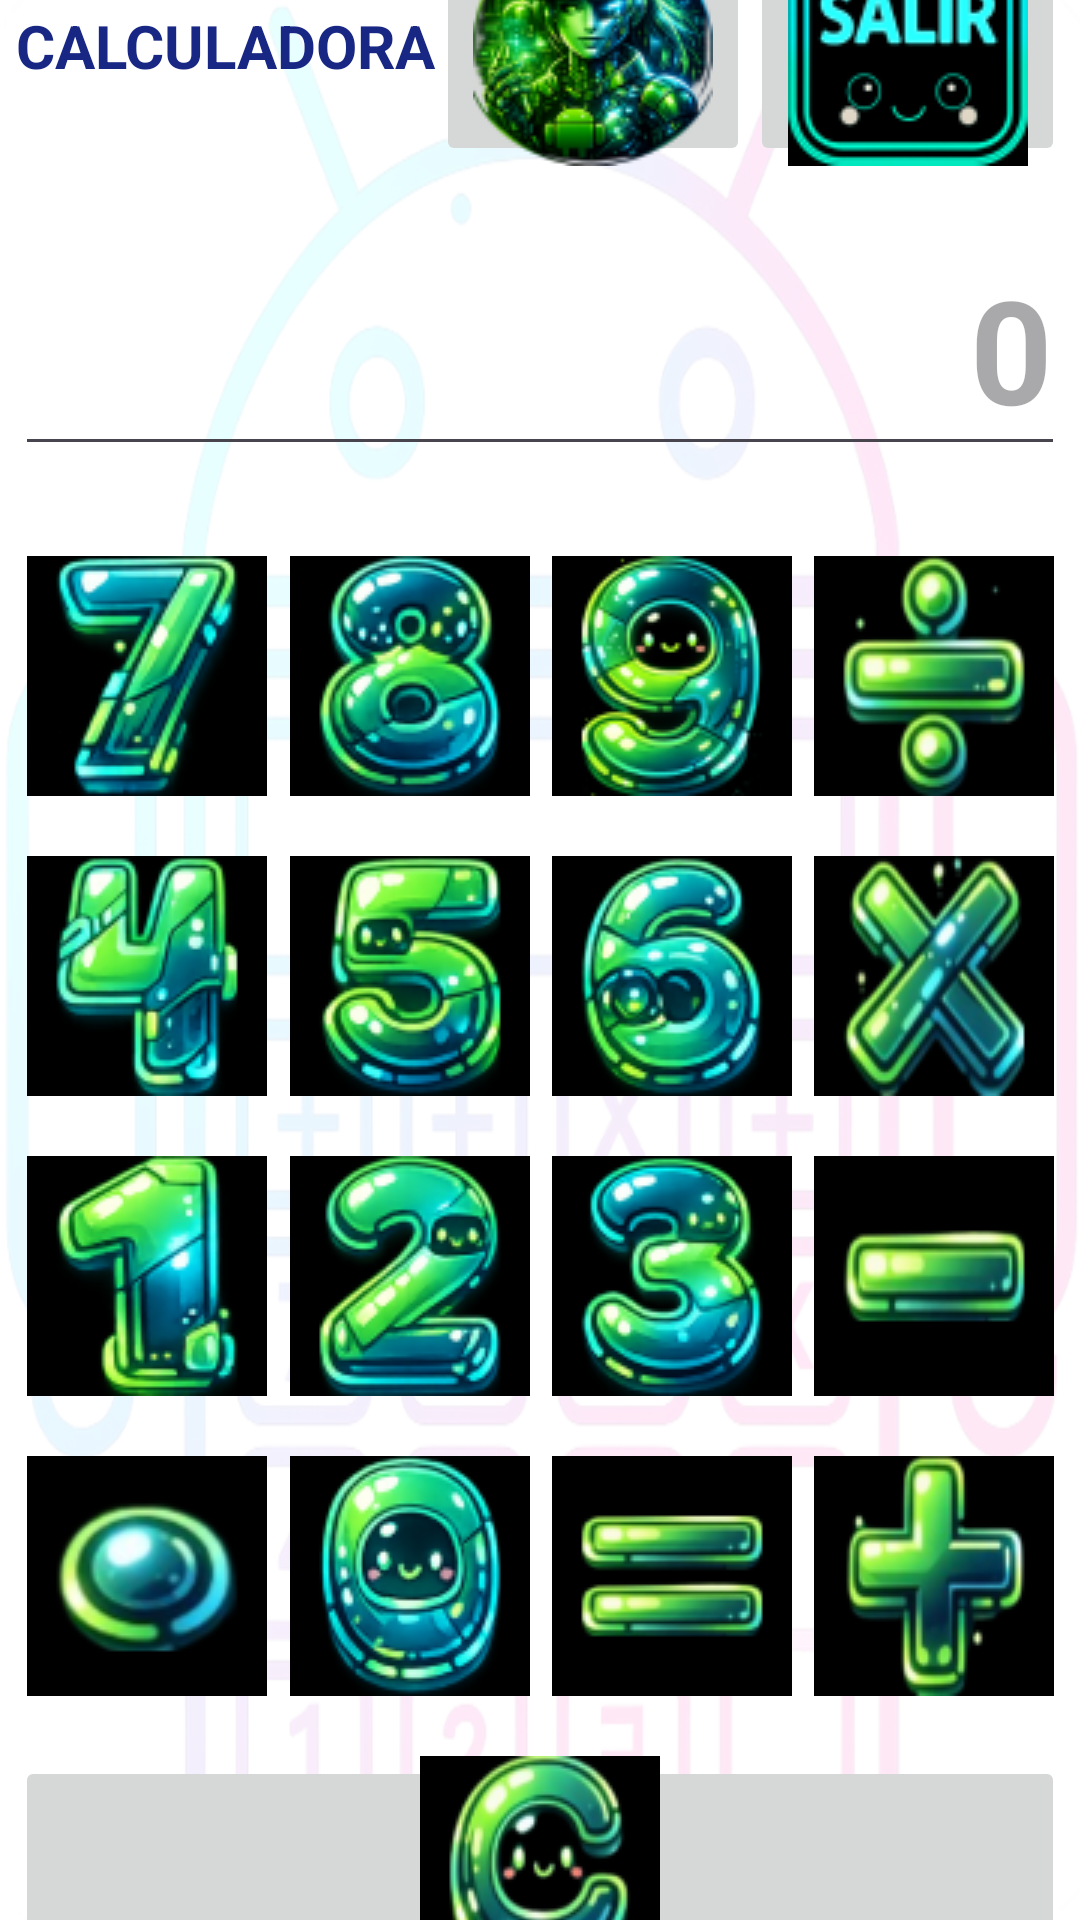

Reconstruct the res/layout file that produces this screen, plus the resources it refers to.
<!-- AndroidManifest.xml: application theme Theme.Ej2CalculadoraSPLI -->
<!-- res/layout/activity_main.xml -->
<?xml version="1.0" encoding="utf-8"?>
<androidx.constraintlayout.widget.ConstraintLayout xmlns:android="http://schemas.android.com/apk/res/android"
    xmlns:app="http://schemas.android.com/apk/res-auto"
    xmlns:tools="http://schemas.android.com/tools"
    android:id="@+id/main"
    android:layout_width="match_parent"
    android:layout_height="match_parent"
    android:background="@drawable/fondoejc"
    tools:context=".MainActivity">

    <LinearLayout
        android:layout_width="350dp"
        android:layout_height="690dp"
        android:layout_marginStart="8dp"
        android:layout_marginTop="8dp"
        android:layout_marginEnd="8dp"
        android:layout_marginBottom="8dp"
        android:orientation="vertical"
        app:layout_constraintBottom_toBottomOf="parent"
        app:layout_constraintEnd_toEndOf="parent"
        app:layout_constraintStart_toStartOf="parent"
        app:layout_constraintTop_toTopOf="parent">

        <LinearLayout
            android:layout_width="match_parent"
            android:layout_height="80dp"
            android:orientation="horizontal">

            <TextView
                android:id="@+id/textView4"
                android:layout_width="wrap_content"
                android:layout_height="match_parent"
                android:layout_weight="1"
                android:gravity="center"
                android:text="CALCULADORA"
                android:textAlignment="center"
                android:textColor="#172783"
                android:textSize="20sp"
                android:textStyle="bold" />

            <ImageButton
                android:id="@+id/imageButton"
                android:layout_width="wrap_content"
                android:layout_height="wrap_content"
                android:layout_weight="1"
                android:contentDescription="Boton Programador"
                android:onClick="Programador"
                app:srcCompat="@drawable/btniprogra" />

            <ImageButton
                android:layout_width="wrap_content"
                android:layout_height="wrap_content"
                android:layout_weight="1"
                android:contentDescription="Boton Salir"
                android:onClick="Salir"
                app:srcCompat="@drawable/btnisalir" />
        </LinearLayout>

        <Space
            android:layout_width="match_parent"
            android:layout_height="30dp" />

        <EditText
            android:id="@+id/txtndNum"
            android:layout_width="match_parent"
            android:layout_height="70dp"
            android:ems="10"
            android:gravity="right|center_horizontal|center_vertical"
            android:hint="0"
            android:inputType="numberDecimal"
            android:textColor="#3F51B5"
            android:textSize="48sp"
            android:textStyle="bold" />

        <Space
            android:layout_width="match_parent"
            android:layout_height="30dp" />

        <LinearLayout
            android:layout_width="match_parent"
            android:layout_height="80dp"
            android:orientation="horizontal">

            <ImageButton
                android:id="@+id/btniSiete"
                android:layout_width="wrap_content"
                android:layout_height="wrap_content"
                android:layout_weight="1"
                android:contentDescription="Numerosiete"
                app:srcCompat="@drawable/btnisiete" />

            <ImageButton
                android:id="@+id/btniOcho"
                android:layout_width="wrap_content"
                android:layout_height="wrap_content"
                android:layout_weight="1"
                android:contentDescription="Numero Ocho"
                app:srcCompat="@drawable/btniocho" />

            <ImageButton
                android:id="@+id/btniNueve"
                android:layout_width="wrap_content"
                android:layout_height="wrap_content"
                android:layout_weight="1"
                android:contentDescription="Numero Nueve"
                app:srcCompat="@drawable/btninueve" />

            <ImageButton
                android:id="@+id/btniDiv"
                android:layout_width="wrap_content"
                android:layout_height="wrap_content"
                android:layout_weight="1"
                android:contentDescription="Boton Dividir"
                app:srcCompat="@drawable/btnidivi" />
        </LinearLayout>

        <Space
            android:layout_width="match_parent"
            android:layout_height="20dp" />

        <LinearLayout
            android:layout_width="match_parent"
            android:layout_height="80dp"
            android:orientation="horizontal">

            <ImageButton
                android:id="@+id/btniCuatro"
                android:layout_width="wrap_content"
                android:layout_height="wrap_content"
                android:layout_weight="1"
                android:contentDescription="Numero Cuatro"
                app:srcCompat="@drawable/btnicuatro" />

            <ImageButton
                android:id="@+id/btniCinco"
                android:layout_width="wrap_content"
                android:layout_height="wrap_content"
                android:layout_weight="1"
                android:contentDescription="Numero Cinco"
                app:srcCompat="@drawable/btnicinco" />

            <ImageButton
                android:id="@+id/btniSeis"
                android:layout_width="wrap_content"
                android:layout_height="wrap_content"
                android:layout_weight="1"
                android:contentDescription="Numero Seis"
                app:srcCompat="@drawable/btniseis" />

            <ImageButton
                android:id="@+id/btniMulti"
                android:layout_width="wrap_content"
                android:layout_height="wrap_content"
                android:layout_weight="1"
                android:contentDescription="Boton Multiplicar"
                app:srcCompat="@drawable/btnipor" />
        </LinearLayout>

        <Space
            android:layout_width="match_parent"
            android:layout_height="20dp" />

        <LinearLayout
            android:layout_width="match_parent"
            android:layout_height="80dp"
            android:orientation="horizontal">

            <ImageButton
                android:id="@+id/btniUno"
                android:layout_width="match_parent"
                android:layout_height="wrap_content"
                android:layout_weight="1"
                android:contentDescription="Numero Uno"
                app:srcCompat="@drawable/btniuno" />

            <ImageButton
                android:id="@+id/btniDos"
                android:layout_width="match_parent"
                android:layout_height="wrap_content"
                android:layout_weight="1"
                android:contentDescription="Numero Dos"
                app:srcCompat="@drawable/btnidos" />

            <ImageButton
                android:id="@+id/btniTres"
                android:layout_width="match_parent"
                android:layout_height="wrap_content"
                android:layout_weight="1"
                android:contentDescription="Numero tres"
                app:srcCompat="@drawable/btnitres" />

            <ImageButton
                android:id="@+id/btniResta"
                android:layout_width="match_parent"
                android:layout_height="wrap_content"
                android:layout_weight="1"
                android:contentDescription="Boton Restar"
                app:srcCompat="@drawable/btnimenos" />
        </LinearLayout>

        <Space
            android:layout_width="match_parent"
            android:layout_height="20dp" />

        <LinearLayout
            android:layout_width="match_parent"
            android:layout_height="80dp"
            android:orientation="horizontal">

            <ImageButton
                android:id="@+id/btniPunto"
                android:layout_width="match_parent"
                android:layout_height="wrap_content"
                android:layout_weight="1"
                android:contentDescription="Punto"
                app:srcCompat="@drawable/btnipunto" />

            <ImageButton
                android:id="@+id/btniCero"
                android:layout_width="match_parent"
                android:layout_height="wrap_content"
                android:layout_weight="1"
                android:contentDescription="Numero Dos"
                app:srcCompat="@drawable/btnicero" />

            <ImageButton
                android:id="@+id/btniIgual"
                android:layout_width="match_parent"
                android:layout_height="wrap_content"
                android:layout_weight="1"
                android:contentDescription="Igual"
                app:srcCompat="@drawable/btniigual" />

            <ImageButton
                android:id="@+id/btniSuma"
                android:layout_width="match_parent"
                android:layout_height="wrap_content"
                android:layout_weight="1"
                android:contentDescription="Boton Mas"
                app:srcCompat="@drawable/btnimas" />

        </LinearLayout>

        <Space
            android:layout_width="match_parent"
            android:layout_height="20dp" />

        <LinearLayout
            android:layout_width="match_parent"
            android:layout_height="match_parent"
            android:orientation="horizontal">

            <ImageButton
                android:id="@+id/btniLimpiar"
                android:layout_width="wrap_content"
                android:layout_height="wrap_content"
                android:layout_weight="1"
                android:contentDescription="Boton Limpiar"
                android:onClick="Limpiar"
                app:srcCompat="@drawable/btnilimpiar" />
        </LinearLayout>

    </LinearLayout>

</androidx.constraintlayout.widget.ConstraintLayout>
<!-- resources referenced by this layout -->
<resources>
  <!-- drawable btnicero: png bitmap (drawable, 10492 bytes) -->
  <!-- drawable btnicinco: png bitmap (drawable, 10654 bytes) -->
  <!-- drawable btnicuatro: png bitmap (drawable, 9202 bytes) -->
  <!-- drawable btnidivi: png bitmap (drawable, 7219 bytes) -->
  <!-- drawable btnidos: png bitmap (drawable, 10515 bytes) -->
  <!-- drawable btniigual: png bitmap (drawable, 4671 bytes) -->
  <!-- drawable btnilimpiar: png bitmap (drawable, 10076 bytes) -->
  <!-- drawable btnimas: png bitmap (drawable, 6832 bytes) -->
  <!-- drawable btnimenos: png bitmap (drawable, 3910 bytes) -->
  <!-- drawable btninueve: png bitmap (drawable, 11159 bytes) -->
  <!-- drawable btniocho: png bitmap (drawable, 10809 bytes) -->
  <!-- drawable btnipor: png bitmap (drawable, 10595 bytes) -->
  <!-- drawable btniprogra: png bitmap (drawable, 17070 bytes) -->
  <!-- drawable btnipunto: png bitmap (drawable, 6337 bytes) -->
  <!-- drawable btnisalir: png bitmap (drawable, 6592 bytes) -->
  <!-- drawable btniseis: png bitmap (drawable, 10584 bytes) -->
  <!-- drawable btnisiete: png bitmap (drawable, 8672 bytes) -->
  <!-- drawable btnitres: png bitmap (drawable, 10262 bytes) -->
  <!-- drawable btniuno: png bitmap (drawable, 8641 bytes) -->
  <!-- drawable fondoejc: png bitmap (drawable, 124855 bytes) -->
  <style name="Theme.Ej2CalculadoraSPLI" parent="Base.Theme.Ej2CalculadoraSPLI" />
  <style name="Base.Theme.Ej2CalculadoraSPLI" parent="Theme.Material3.DayNight.NoActionBar">
          
          
      </style>
</resources>
